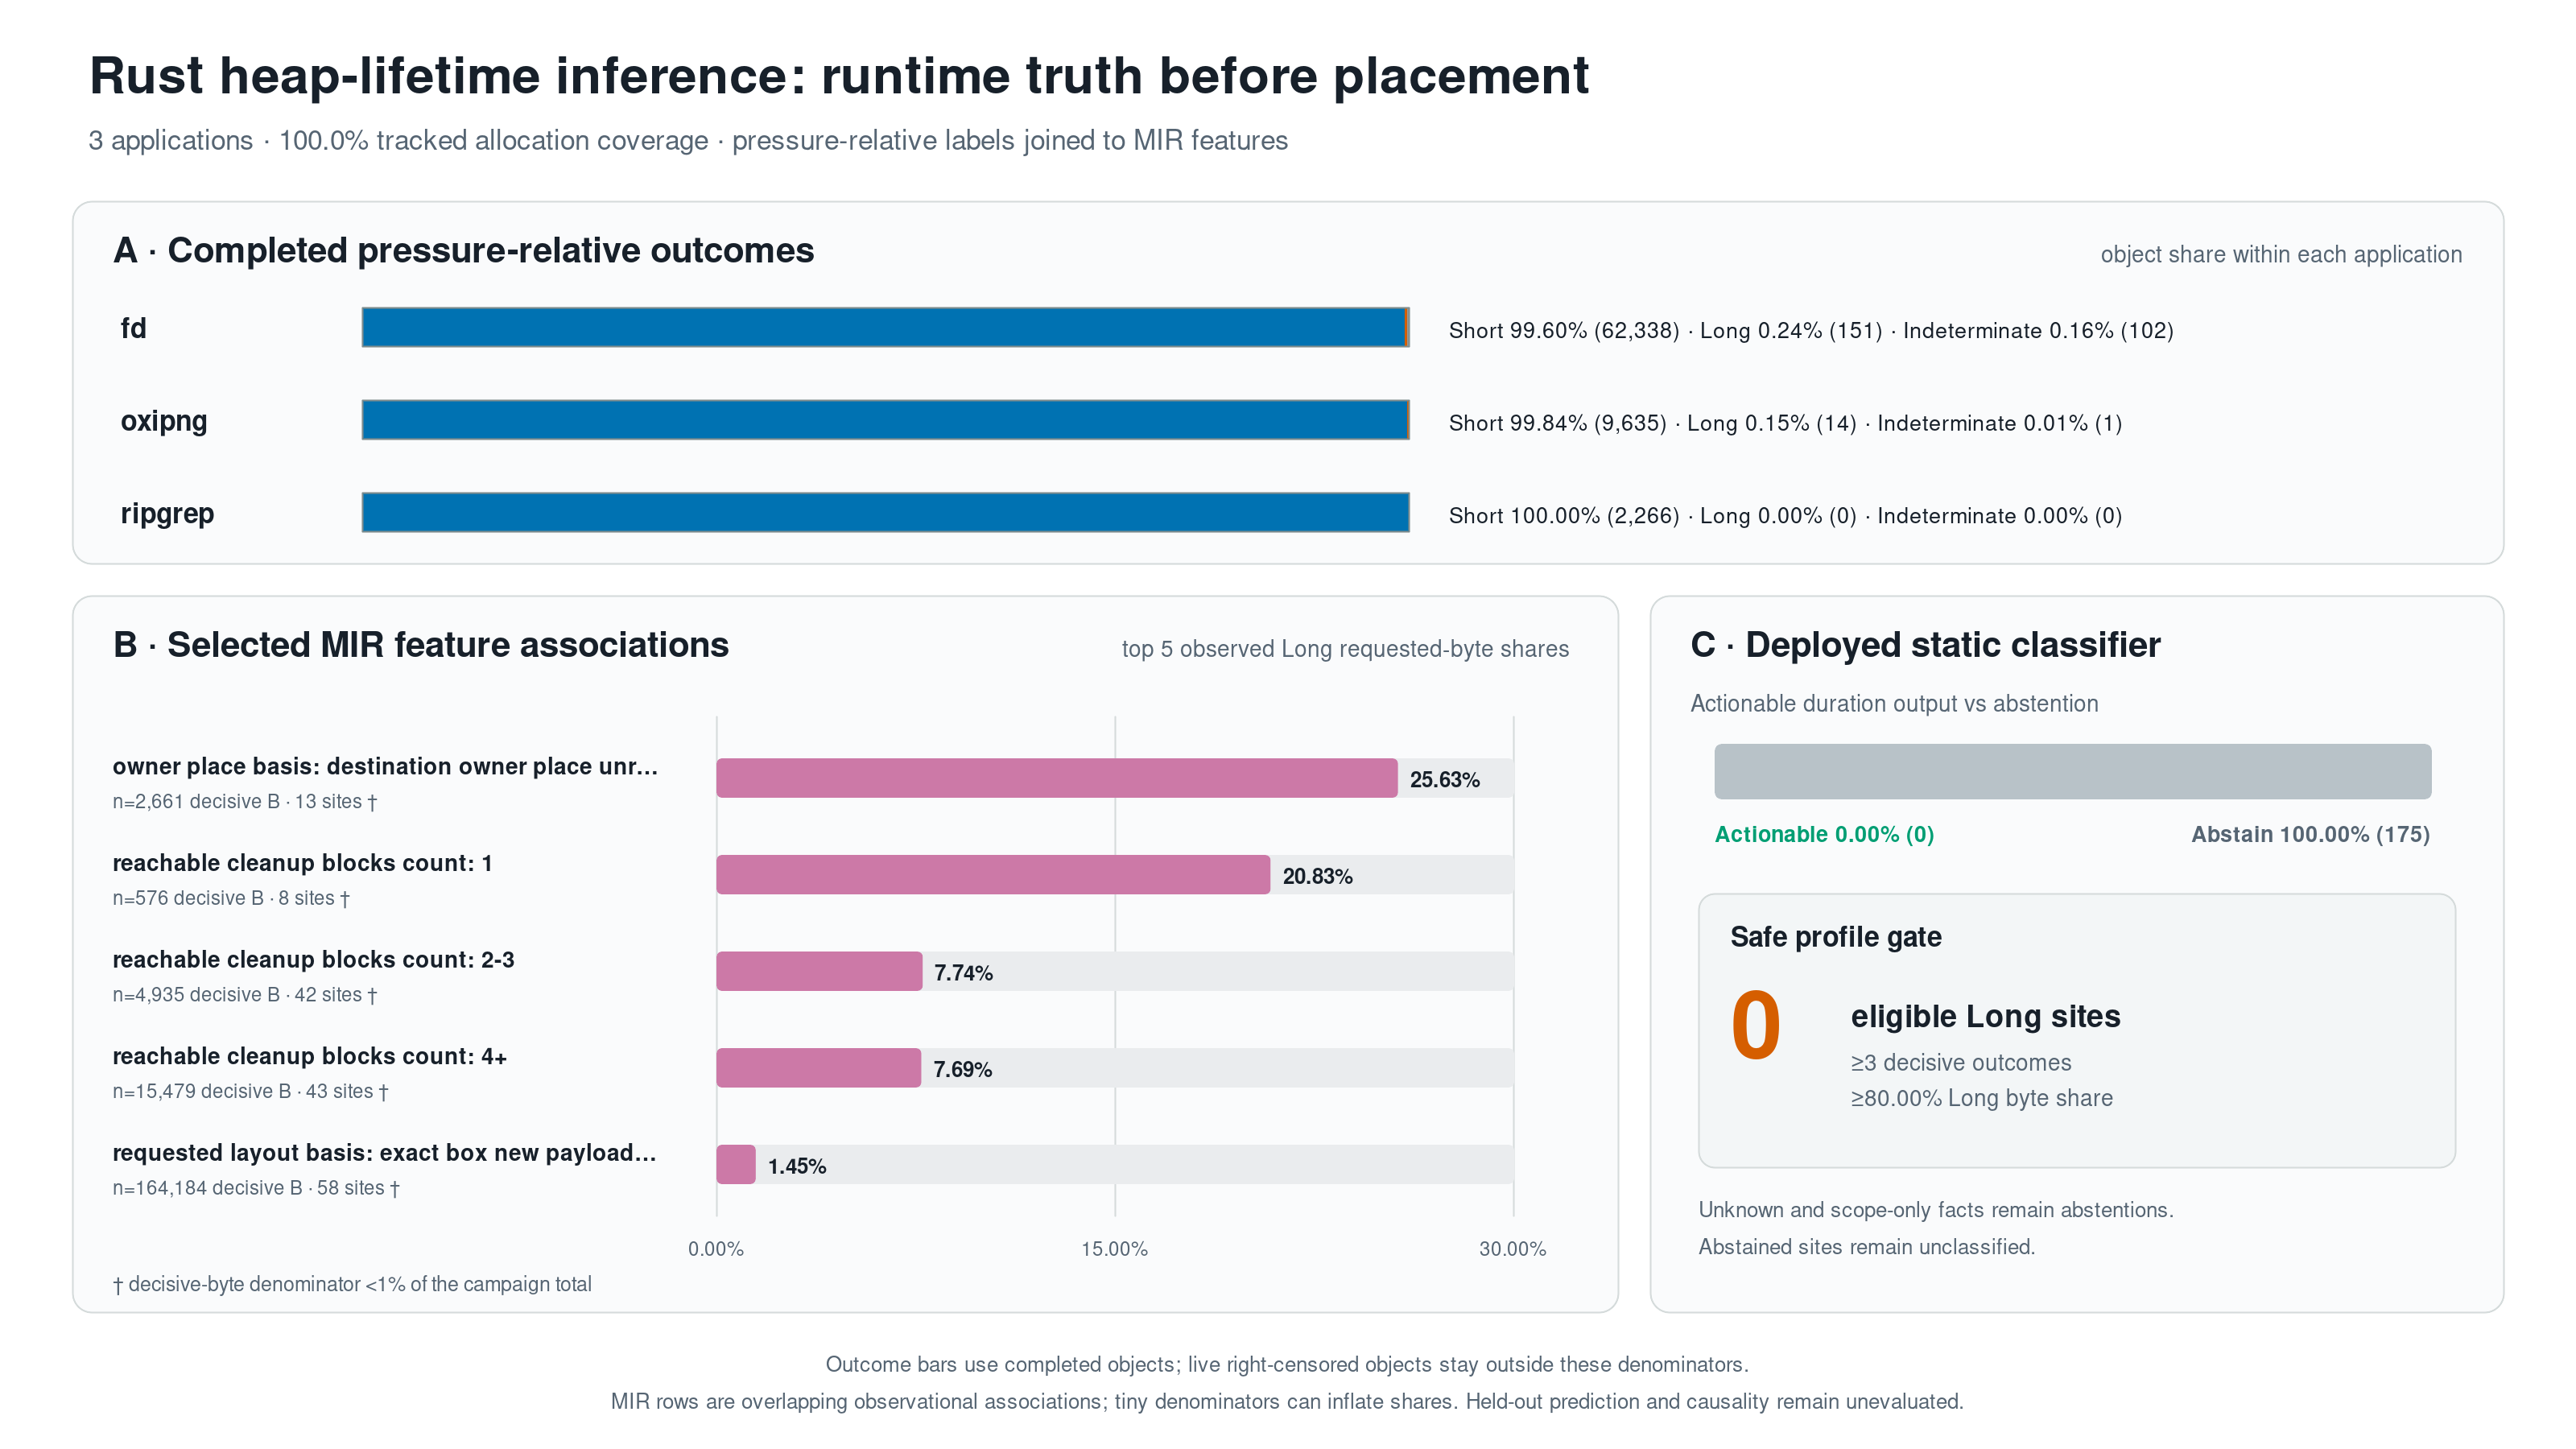

The data file committed next to this chart (first rows):
panel, group, category, count, denominator_count, requested_bytes, denominator_requested_bytes, share, runtime_sites, threshold_minimum_decisive_outcomes, threshold_minimum_long_requested_byte_sh…, caveat
outcomes, fd, Short, 62338, 62591, 1866188, 1870950, 0.996, 37, , , completed outcomes only; live objects ar…
outcomes, fd, Long, 151, 62591, 3538, 1870950, 0.002412, 37, , , completed outcomes only; live objects ar…
outcomes, fd, Indeterminate, 102, 62591, 1224, 1870950, 0.00163, 37, , , completed outcomes only; live objects ar…
outcomes, oxipng, Short, 9635, 9650, 23117862, 23119204, 0.9984, 21, , , completed outcomes only; live objects ar…
outcomes, oxipng, Long, 14, 9650, 1210, 23119204, 0.001451, 21, , , completed outcomes only; live objects ar…
outcomes, oxipng, Indeterminate, 1, 9650, 132, 23119204, 0.0001036, 21, , , completed outcomes only; live objects ar…
outcomes, ripgrep, Short, 2266, 2266, 73430, 73430, 1.0, 117, , , completed outcomes only; live objects ar…
outcomes, ripgrep, Long, 0, 2266, 0, 73430, 0.0, 117, , , completed outcomes only; live objects ar…
outcomes, ripgrep, Indeterminate, 0, 2266, 0, 73430, 0.0, 117, , , completed outcomes only; live objects ar…
mir_feature_association, owner_place_basis=destination_owner_plac…, observed_long_requested_byte_share, , , 682, 2661, 0.2563, 13, , , observational; tiny denominator below 1%…
mir_feature_association, reachable_cleanup_blocks_count=1, observed_long_requested_byte_share, , , 120, 576, 0.2083, 8, , , observational; tiny denominator below 1%…
mir_feature_association, reachable_cleanup_blocks_count=2-3, observed_long_requested_byte_share, , , 382, 4935, 0.07741, 42, , , observational; tiny denominator below 1%…
mir_feature_association, reachable_cleanup_blocks_count=4+, observed_long_requested_byte_share, , , 1190, 15479, 0.07688, 43, , , observational; tiny denominator below 1%…
mir_feature_association, requested_layout_basis=exact_box_new_pay…, observed_long_requested_byte_share, , , 2384, 164184, 0.01452, 58, , , observational; tiny denominator below 1%…
static_classifier, deployed_duration_output, Actionable, 0, 175, , , 0.0, 175, , , abstentions remain unclassified and carr…
static_classifier, deployed_duration_output, Abstain, 175, 175, , , 1.0, 175, , , abstentions remain unclassified and carr…
safe_profile_gate, long_dominant_candidate, Eligible Long site, 0, 175, , , 0.0, 175, 3, 0.8, preregistered runtime profile gate; no h…
